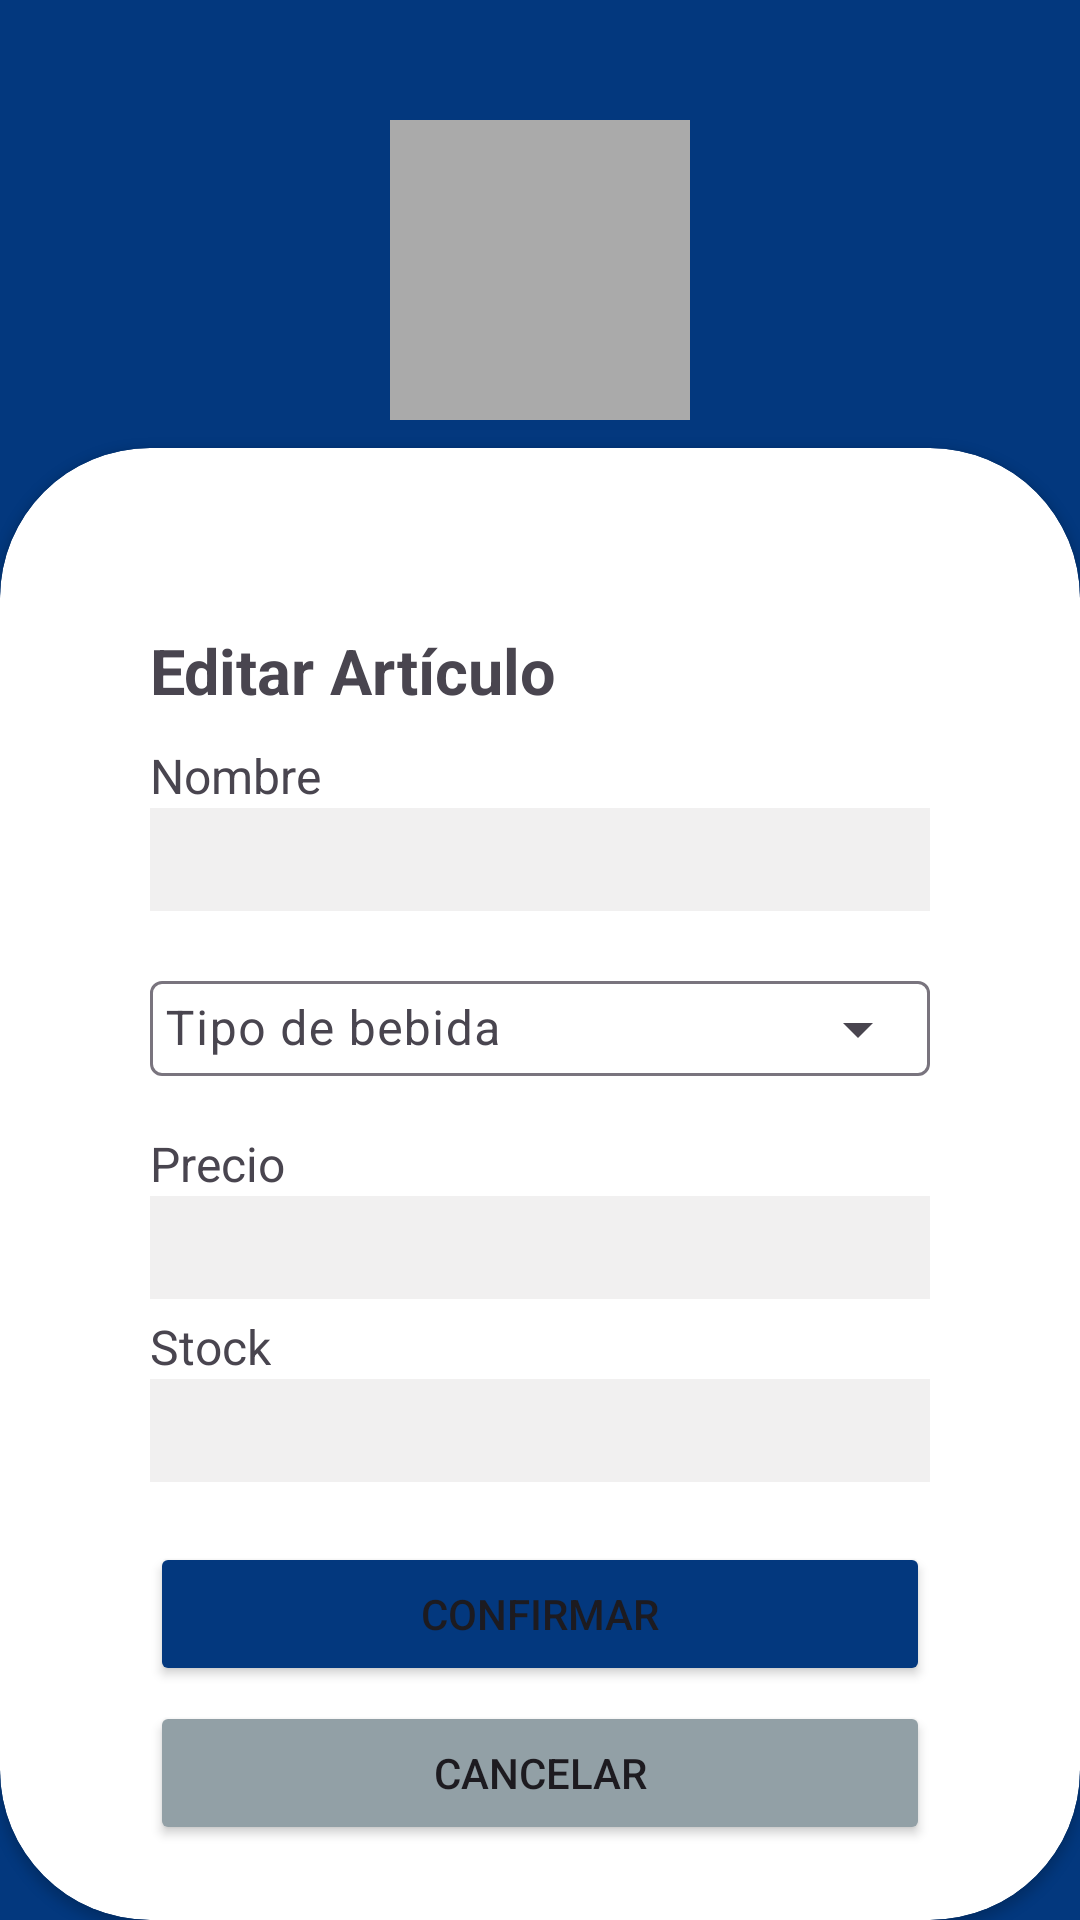

The Android layout XML behind this screen, and the referenced resources:
<!-- AndroidManifest.xml: application theme Theme.CanI -->
<!-- res/layout/activity_edit_articulo.xml -->
<?xml version="1.0" encoding="utf-8"?>
<androidx.constraintlayout.widget.ConstraintLayout xmlns:android="http://schemas.android.com/apk/res/android"
    xmlns:app="http://schemas.android.com/apk/res-auto"
    xmlns:tools="http://schemas.android.com/tools"
    android:id="@+id/main"
    android:layout_width="match_parent"
    android:layout_height="match_parent"
    tools:context=".usecases.admin_menu.admin_articulos.sel_articulo.edit_articulo.EditArticuloActivity"
    android:background="@color/can_i_c0026">

    <LinearLayout
        android:layout_width="match_parent"
        android:layout_height="wrap_content"
        android:orientation="vertical"
        app:layout_constraintTop_toTopOf="parent"
        app:layout_constraintStart_toEndOf="parent"
        android:padding="40dp"
        android:gravity="center">

        <ImageView
            android:id="@+id/ivFotoArticulo"
            android:layout_width="100dp"
            android:layout_height="100dp"
            android:layout_marginBottom="10dp"
            android:contentDescription="Foto del artículo"
            android:background="@android:color/darker_gray" />

        <Button
            android:id="@+id/bSeleccionarFoto"
            android:layout_width="wrap_content"
            android:layout_height="wrap_content"
            android:layout_marginBottom="5dp"
            android:backgroundTint="@color/can_i_c0022"
            android:text="Seleccionar Foto" />

    </LinearLayout>

    <androidx.cardview.widget.CardView
        android:id="@+id/cvBackgroundLogIn"
        android:layout_width="match_parent"
        android:layout_height="wrap_content"
        app:layout_constraintBottom_toBottomOf="parent"
        app:layout_constraintStart_toEndOf="parent"
        app:cardCornerRadius="50dp">

        <LinearLayout
            android:id="@+id/etEmail"
            android:layout_width="match_parent"
            android:layout_height="wrap_content"
            android:paddingTop="50dp"
            android:paddingRight="50dp"
            android:paddingLeft="50dp"
            android:paddingBottom="20dp"
            android:orientation="vertical">

            <TextView
                android:id="@+id/tvEditarArticulo"
                android:layout_width="wrap_content"
                android:layout_height="wrap_content"
                android:text="@string/editar_articulo"
                android:paddingTop="10dp"
                android:paddingBottom="10dp"
                android:textSize="21sp"
                android:textStyle="bold"/>

            <TextView
                android:id="@+id/tvNombreArticulo"
                android:layout_width="wrap_content"
                android:layout_height="wrap_content"
                android:text="@string/nombre"
                android:textSize="16sp"/>

            <EditText
                android:id="@+id/etNombreArticulo"
                android:layout_width="match_parent"
                android:layout_height="wrap_content"
                android:layout_marginBottom="10dp"
                android:padding="5dp"
                android:ems="10"
                android:inputType="text"
                android:background="@color/can_i_c0025"/>
            <com.google.android.material.textfield.TextInputLayout
                style="@style/Widget.Material3.TextInputLayout.OutlinedBox.ExposedDropdownMenu"
                android:layout_width="match_parent"
                android:layout_height="match_parent"
                android:layout_marginBottom="10dp">

                <AutoCompleteTextView
                    android:id="@+id/actvTipoBebida"
                    android:layout_width="match_parent"
                    android:layout_height="wrap_content"
                    android:padding="5dp"
                    android:inputType="none"
                    android:hint="Tipo de bebida" />

            </com.google.android.material.textfield.TextInputLayout>

            <TextView
                android:id="@+id/tvPrecio"
                android:layout_width="wrap_content"
                android:layout_height="wrap_content"
                android:text="@string/precio"
                android:textSize="16sp" />


            <EditText
                android:id="@+id/etPrecio"
                android:layout_width="match_parent"
                android:layout_height="wrap_content"
                android:layout_marginBottom="5dp"
                android:padding="5dp"
                android:ems="10"
                android:inputType="number"
                android:background="@color/can_i_c0025"/>

            <TextView
                android:id="@+id/tvStock"
                android:layout_width="wrap_content"
                android:layout_height="wrap_content"
                android:text="@string/stock"
                android:textSize="16sp" />


            <EditText
                android:id="@+id/etStock"
                android:layout_width="match_parent"
                android:layout_height="wrap_content"
                android:layout_marginBottom="20dp"
                android:padding="5dp"
                android:ems="10"
                android:inputType="number"
                android:background="@color/can_i_c0025"/>


            <Button
                android:id="@+id/bConfirmar"
                android:layout_width="match_parent"
                android:layout_height="wrap_content"
                android:layout_marginBottom="5dp"
                android:backgroundTint="@color/can_i_c0026"
                android:text="@string/confirmar"/>

            <Button
                android:id="@+id/bCancelar"
                android:layout_width="match_parent"
                android:layout_height="wrap_content"
                android:layout_marginBottom="5dp"
                android:backgroundTint="@color/can_i_c0022"
                android:text="@string/cancelar"/>


        </LinearLayout>

    </androidx.cardview.widget.CardView>

</androidx.constraintlayout.widget.ConstraintLayout>
<!-- resources referenced by this layout -->
<resources>
  <color name="can_i_c0022">#92A0A6</color>
  <color name="can_i_c0025">#F1F0F0</color>
  
      //Fondo del icono de la app
  <color name="can_i_c0026">#03387e</color>
  
      //Error o borrar
  <string name="cancelar">Cancelar</string>
  <string name="confirmar">Confirmar</string>
  <string name="editar_articulo">Editar Artículo</string>
  <string name="nombre">Nombre</string>
  <string name="precio">Precio</string>
  <string name="stock">Stock</string>
  <style name="Theme.CanI" parent="Base.Theme.CanI" />
  <style name="Base.Theme.CanI" parent="Theme.Material3.DayNight.NoActionBar">
          
          
      </style>
</resources>
